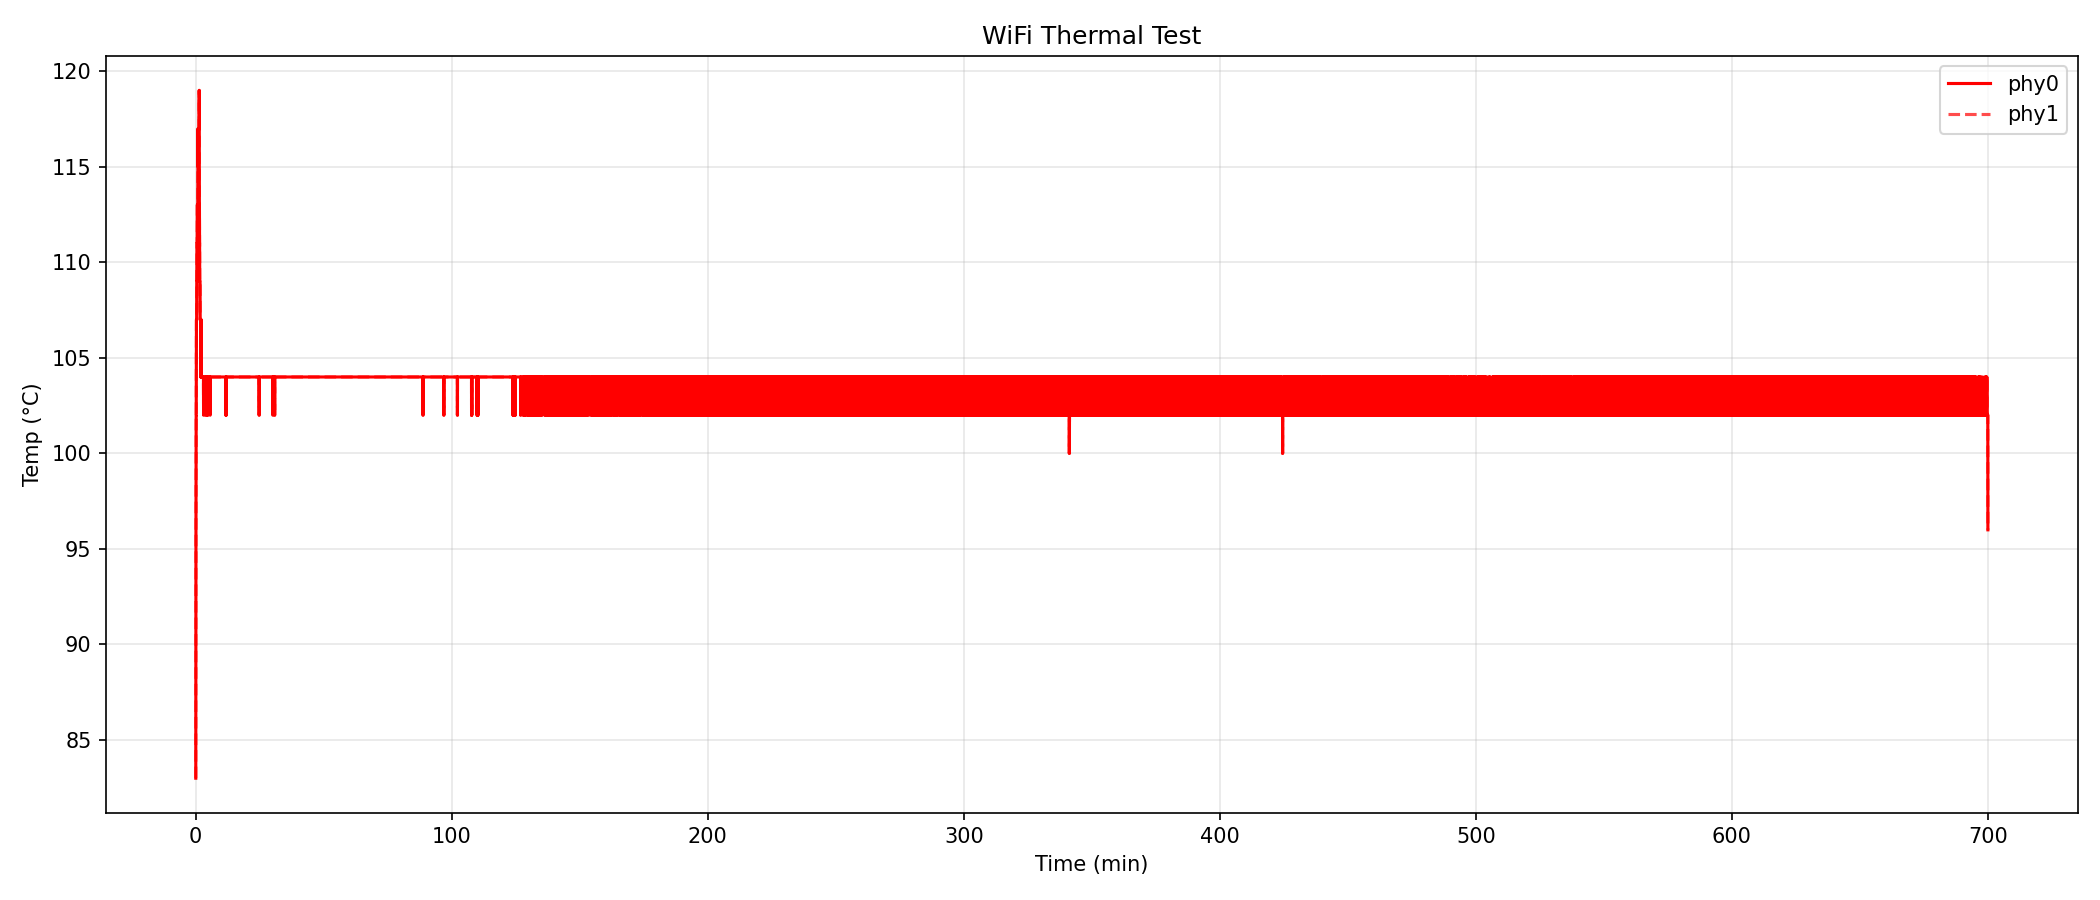

Values plotted in this chart, from the file beside it:
elapsed, temp_phy0, temp_phy1
1.0, 83.0, 83.0
2.1, 90.0, 90.0
3.1, 94.0, 94.0
4.2, 94.0, 94.0
5.3, 96.0, 96.0
6.3, 98.0, 98.0
7.4, 98.0, 98.0
8.5, 100.0, 100.0
9.5, 102.0, 102.0
10.6, 102.0, 102.0
11.7, 102.0, 102.0
12.8, 104.0, 104.0
13.8, 104.0, 104.0
14.9, 104.0, 104.0
16.0, 107.0, 107.0
17.0, 107.0, 107.0
18.1, 107.0, 107.0
19.2, 107.0, 107.0
20.2, 107.0, 107.0
21.3, 107.0, 107.0
22.4, 109.0, 109.0
23.4, 109.0, 109.0
24.5, 109.0, 109.0
25.6, 109.0, 109.0
26.7, 111.0, 111.0
27.7, 111.0, 111.0
28.8, 111.0, 111.0
29.9, 111.0, 111.0
30.9, 111.0, 111.0
32.0, 111.0, 111.0
33.1, 111.0, 111.0
34.1, 111.0, 111.0
35.2, 113.0, 113.0
36.3, 113.0, 113.0
37.3, 113.0, 113.0
38.4, 113.0, 113.0
39.5, 113.0, 113.0
40.5, 113.0, 113.0
41.6, 113.0, 113.0
42.7, 113.0, 113.0
43.8, 113.0, 113.0
44.8, 113.0, 113.0
45.9, 113.0, 113.0
47.0, 113.0, 113.0
48.0, 113.0, 113.0
49.1, 115.0, 115.0
50.2, 115.0, 115.0
51.2, 115.0, 115.0
52.3, 115.0, 115.0
53.4, 115.0, 115.0
54.5, 115.0, 115.0
55.5, 115.0, 115.0
56.6, 117.0, 117.0
57.7, 115.0, 115.0
58.7, 115.0, 115.0
59.8, 117.0, 117.0
60.9, 117.0, 117.0
61.9, 117.0, 117.0
63.0, 117.0, 117.0
64.1, 117.0, 117.0
... 39,434 more rows
